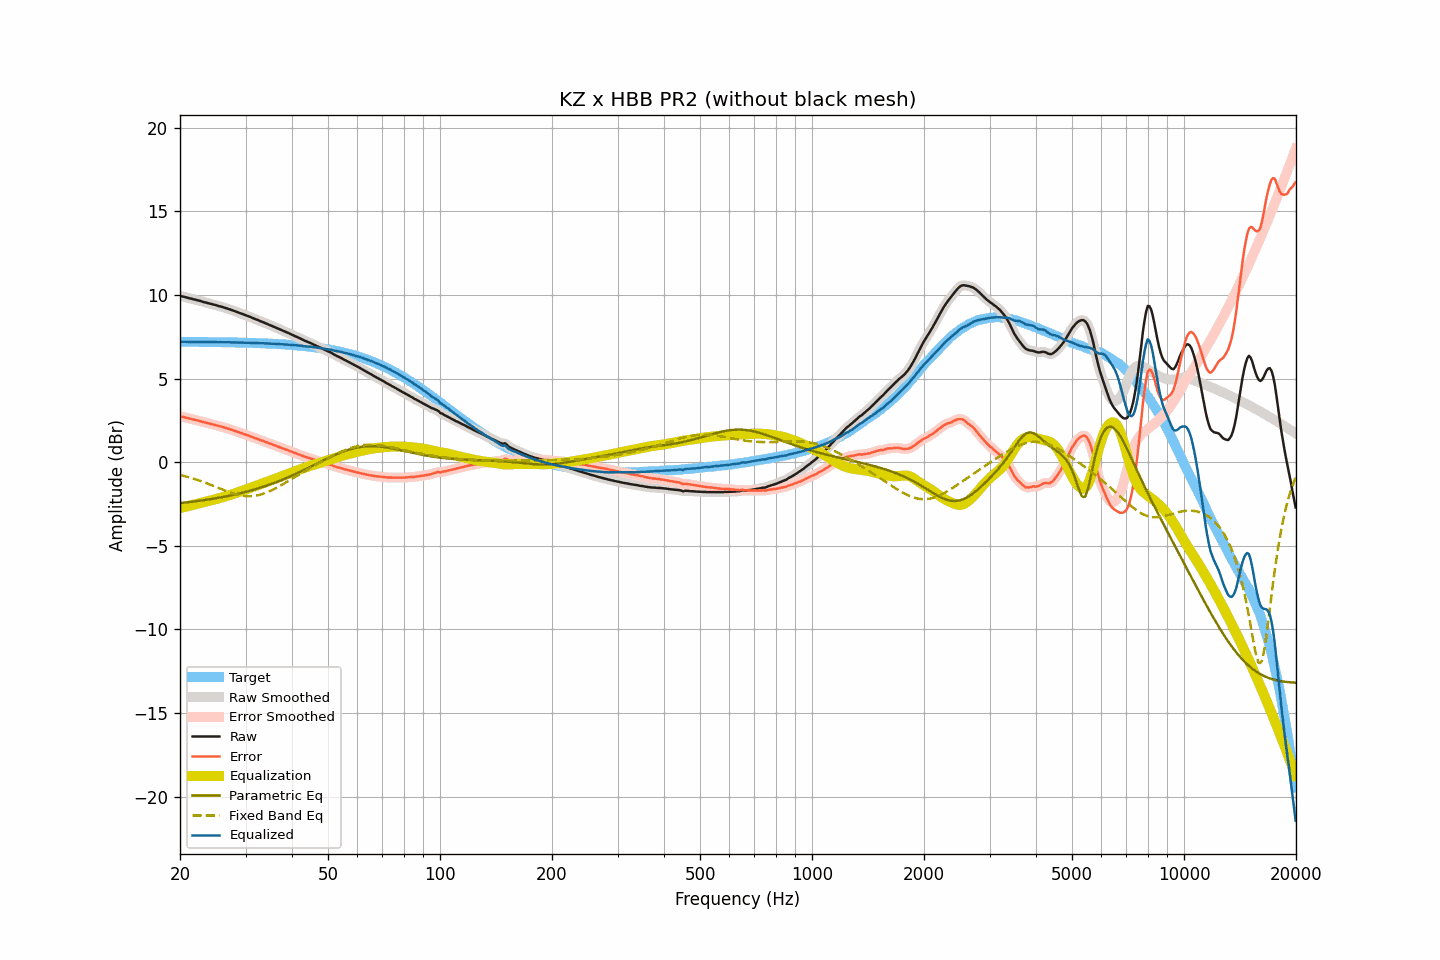

The file beside this chart, header and first rows:
frequency, raw, smoothed, error, error_smoothed, equalization, parametric_eq, fixed_band_eq, equalized_raw, equalized_smoothed, target
20.00, 9.94, 9.94, 2.74, 2.74, -2.74, -2.45, -0.77, 7.20, 7.20, 7.20
20.20, 9.92, 9.92, 2.72, 2.72, -2.72, -2.44, -0.79, 7.20, 7.20, 7.20
20.40, 9.90, 9.90, 2.70, 2.70, -2.70, -2.43, -0.81, 7.20, 7.20, 7.20
20.61, 9.88, 9.88, 2.68, 2.68, -2.68, -2.42, -0.84, 7.20, 7.20, 7.20
20.81, 9.85, 9.85, 2.65, 2.66, -2.65, -2.41, -0.86, 7.19, 7.20, 7.20
21.02, 9.83, 9.83, 2.63, 2.63, -2.63, -2.40, -0.89, 7.20, 7.20, 7.20
21.23, 9.80, 9.80, 2.60, 2.61, -2.61, -2.39, -0.92, 7.19, 7.19, 7.20
21.44, 9.78, 9.78, 2.58, 2.58, -2.58, -2.37, -0.95, 7.19, 7.19, 7.19
21.66, 9.75, 9.75, 2.56, 2.56, -2.56, -2.36, -0.98, 7.19, 7.19, 7.19
21.87, 9.73, 9.73, 2.54, 2.54, -2.54, -2.35, -1.01, 7.19, 7.19, 7.19
22.09, 9.71, 9.71, 2.52, 2.51, -2.51, -2.34, -1.04, 7.20, 7.19, 7.19
22.31, 9.68, 9.68, 2.49, 2.49, -2.49, -2.33, -1.07, 7.19, 7.19, 7.19
22.54, 9.66, 9.66, 2.47, 2.47, -2.46, -2.31, -1.10, 7.20, 7.19, 7.19
22.76, 9.63, 9.63, 2.44, 2.44, -2.44, -2.30, -1.14, 7.19, 7.19, 7.19
22.99, 9.60, 9.60, 2.41, 2.41, -2.41, -2.29, -1.17, 7.19, 7.19, 7.19
23.22, 9.57, 9.57, 2.38, 2.38, -2.39, -2.27, -1.21, 7.18, 7.18, 7.19
23.45, 9.55, 9.55, 2.36, 2.36, -2.36, -2.26, -1.24, 7.19, 7.18, 7.19
23.69, 9.52, 9.52, 2.33, 2.34, -2.34, -2.24, -1.28, 7.18, 7.18, 7.18
23.92, 9.50, 9.50, 2.31, 2.31, -2.31, -2.23, -1.32, 7.19, 7.18, 7.18
24.16, 9.47, 9.47, 2.29, 2.29, -2.29, -2.21, -1.35, 7.18, 7.18, 7.18
24.40, 9.45, 9.45, 2.27, 2.27, -2.26, -2.20, -1.39, 7.18, 7.18, 7.18
24.65, 9.42, 9.42, 2.24, 2.24, -2.24, -2.18, -1.43, 7.18, 7.18, 7.18
24.89, 9.40, 9.40, 2.22, 2.22, -2.22, -2.17, -1.47, 7.18, 7.18, 7.18
25.14, 9.37, 9.37, 2.19, 2.19, -2.19, -2.15, -1.51, 7.18, 7.18, 7.18
25.39, 9.34, 9.34, 2.16, 2.17, -2.17, -2.13, -1.55, 7.17, 7.18, 7.18
25.65, 9.32, 9.32, 2.14, 2.14, -2.14, -2.11, -1.59, 7.18, 7.17, 7.17
25.91, 9.29, 9.29, 2.12, 2.12, -2.12, -2.10, -1.62, 7.17, 7.17, 7.17
26.16, 9.26, 9.26, 2.09, 2.09, -2.09, -2.08, -1.66, 7.17, 7.17, 7.17
26.43, 9.23, 9.23, 2.06, 2.06, -2.06, -2.06, -1.70, 7.17, 7.17, 7.17
26.69, 9.20, 9.20, 2.03, 2.03, -2.03, -2.04, -1.74, 7.17, 7.17, 7.17
26.96, 9.17, 9.17, 2.00, 2.00, -2.00, -2.02, -1.77, 7.17, 7.17, 7.17
27.23, 9.14, 9.14, 1.97, 1.97, -1.97, -2.00, -1.81, 7.17, 7.17, 7.16
27.50, 9.10, 9.10, 1.94, 1.94, -1.94, -1.98, -1.84, 7.16, 7.16, 7.16
27.77, 9.07, 9.07, 1.91, 1.91, -1.91, -1.96, -1.87, 7.16, 7.16, 7.16
28.05, 9.03, 9.03, 1.87, 1.87, -1.87, -1.94, -1.90, 7.16, 7.16, 7.16
28.33, 9.00, 9.00, 1.84, 1.84, -1.84, -1.92, -1.93, 7.16, 7.16, 7.16
28.62, 8.96, 8.96, 1.81, 1.81, -1.81, -1.90, -1.95, 7.15, 7.15, 7.15
28.90, 8.93, 8.93, 1.78, 1.77, -1.77, -1.87, -1.97, 7.15, 7.15, 7.15
29.19, 8.89, 8.89, 1.74, 1.74, -1.74, -1.85, -1.99, 7.15, 7.15, 7.15
29.48, 8.86, 8.86, 1.71, 1.71, -1.71, -1.83, -2.01, 7.15, 7.15, 7.15
29.78, 8.82, 8.82, 1.67, 1.67, -1.67, -1.80, -2.02, 7.15, 7.14, 7.15
30.08, 8.78, 8.78, 1.64, 1.64, -1.64, -1.78, -2.03, 7.14, 7.14, 7.14
30.38, 8.75, 8.75, 1.61, 1.61, -1.61, -1.75, -2.04, 7.14, 7.14, 7.14
30.68, 8.71, 8.71, 1.57, 1.57, -1.57, -1.73, -2.04, 7.14, 7.14, 7.14
30.99, 8.67, 8.67, 1.54, 1.54, -1.54, -1.70, -2.04, 7.13, 7.14, 7.13
31.30, 8.63, 8.63, 1.50, 1.50, -1.50, -1.67, -2.03, 7.13, 7.13, 7.13
31.61, 8.59, 8.59, 1.46, 1.46, -1.46, -1.64, -2.02, 7.13, 7.13, 7.13
31.93, 8.55, 8.55, 1.43, 1.43, -1.43, -1.62, -2.01, 7.12, 7.13, 7.12
32.24, 8.52, 8.51, 1.40, 1.39, -1.39, -1.59, -1.99, 7.13, 7.12, 7.12
32.57, 8.48, 8.48, 1.36, 1.36, -1.36, -1.56, -1.97, 7.12, 7.12, 7.12
32.89, 8.43, 8.44, 1.31, 1.32, -1.32, -1.53, -1.94, 7.11, 7.11, 7.11
33.22, 8.40, 8.40, 1.29, 1.29, -1.29, -1.50, -1.92, 7.11, 7.11, 7.11
33.55, 8.36, 8.36, 1.25, 1.25, -1.25, -1.47, -1.88, 7.11, 7.11, 7.11
33.89, 8.32, 8.32, 1.22, 1.22, -1.22, -1.43, -1.85, 7.10, 7.10, 7.10
34.23, 8.28, 8.28, 1.18, 1.18, -1.18, -1.40, -1.81, 7.10, 7.10, 7.10
34.57, 8.24, 8.24, 1.15, 1.15, -1.15, -1.37, -1.77, 7.09, 7.09, 7.09
34.92, 8.20, 8.20, 1.11, 1.11, -1.11, -1.33, -1.73, 7.09, 7.09, 7.09
35.27, 8.16, 8.16, 1.08, 1.08, -1.07, -1.30, -1.68, 7.08, 7.08, 7.08
35.62, 8.12, 8.12, 1.04, 1.04, -1.04, -1.26, -1.64, 7.08, 7.08, 7.08
35.97, 8.08, 8.08, 1.00, 1.00, -1.00, -1.23, -1.59, 7.08, 7.08, 7.07
... 635 more rows
